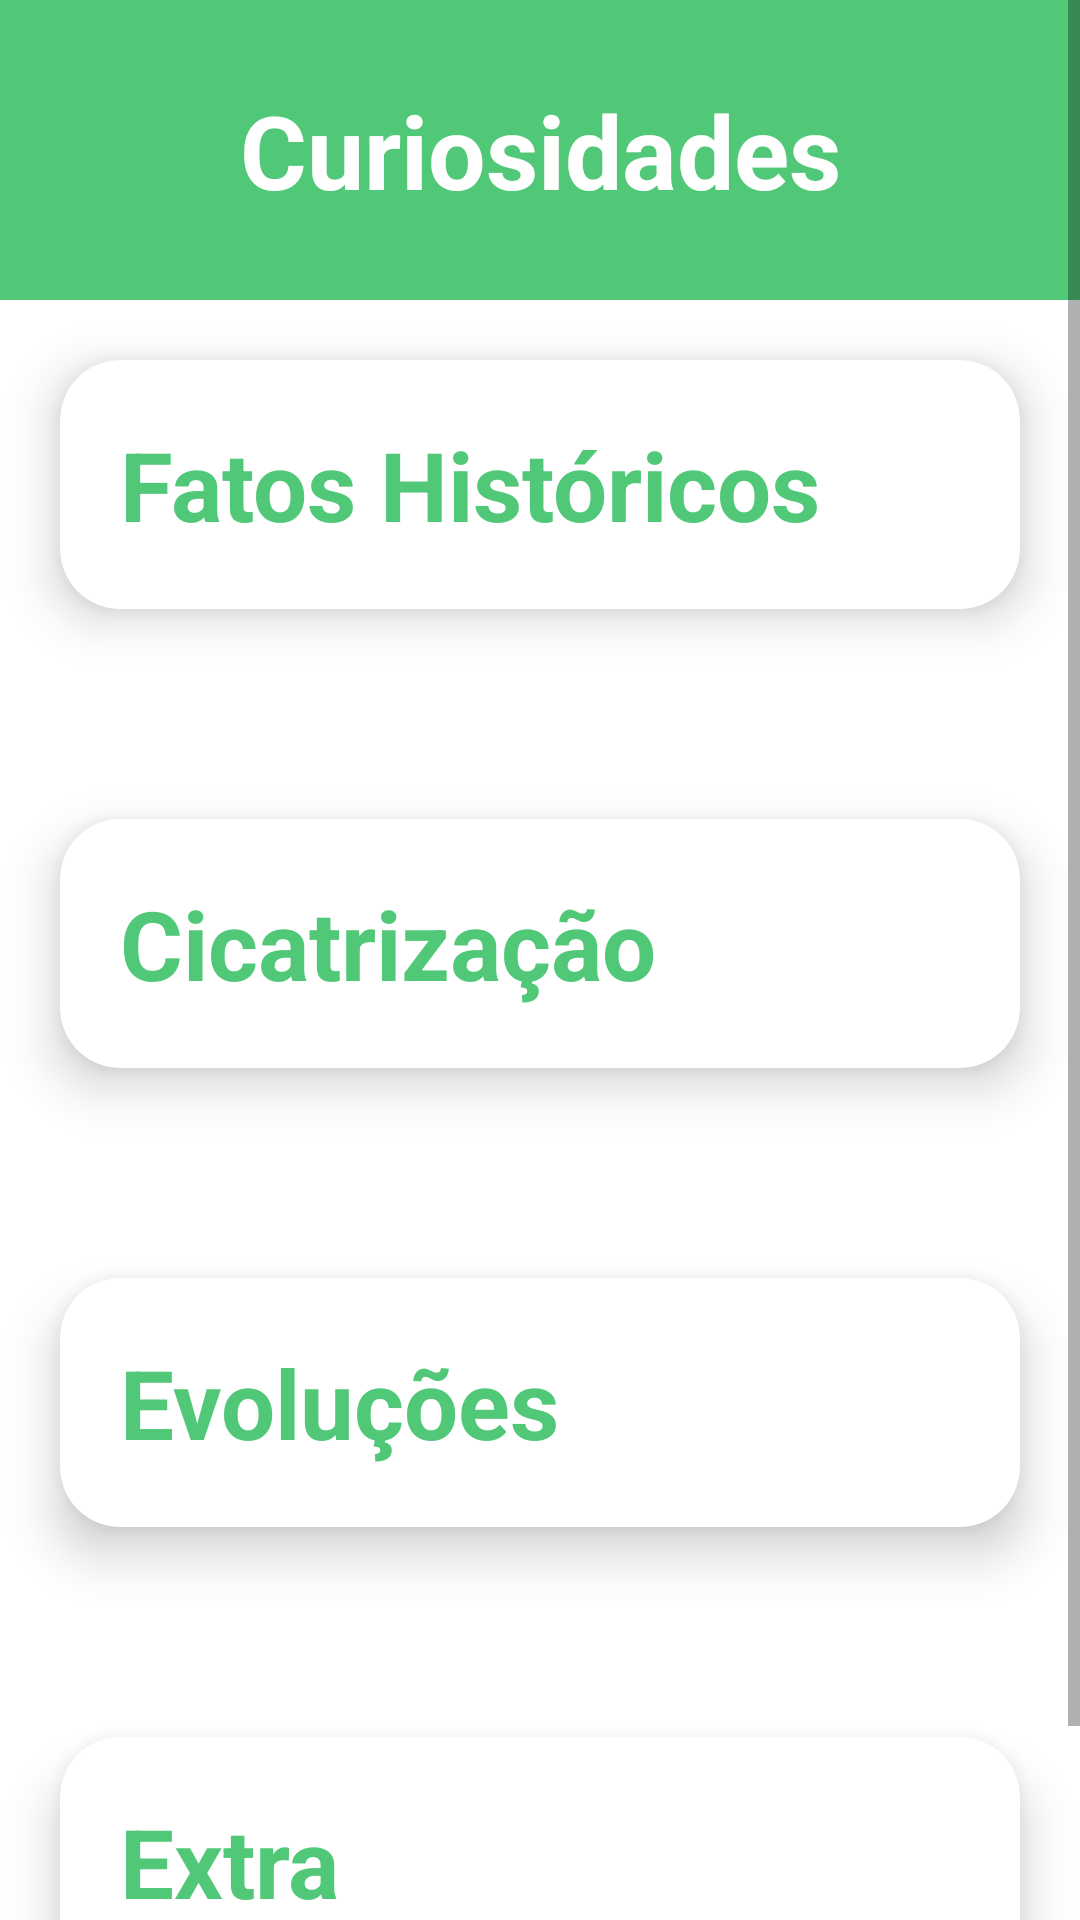

The Android layout XML behind this screen, and the referenced resources:
<!-- AndroidManifest.xml: application theme Theme.UniHeal -->
<!-- res/layout/activity_curiosidades.xml -->
<?xml version="1.0" encoding="utf-8"?>
<ScrollView xmlns:android="http://schemas.android.com/apk/res/android"
    xmlns:app="http://schemas.android.com/apk/res-auto"
    xmlns:tools="http://schemas.android.com/tools"
    android:layout_width="match_parent"
    android:layout_height="match_parent"
    >

    <androidx.constraintlayout.widget.ConstraintLayout
        android:layout_width="match_parent"
        android:layout_height="match_parent"

        tools:context=".Curiosidades">


        <LinearLayout
            android:layout_width="match_parent"
            android:layout_height="match_parent"
            android:orientation="vertical">
            <TextView
                android:id="@+id/txtCuriosidades"
                android:layout_width="match_parent"
                android:layout_height="100dp"
                android:background="#50C878"
                android:gravity="center"
                android:padding="15dp"
                android:text="Curiosidades"
                android:textColor="#FFFFFF"
                android:textSize="34sp"
                android:textStyle="bold" />


            <androidx.cardview.widget.CardView
                android:id="@+id/cardView"
                android:layout_width="match_parent"
                android:layout_height="wrap_content"

                android:layout_marginTop="20dp"
                android:layout_marginLeft="20dp"
                android:layout_marginRight="20dp"
                android:layout_marginBottom="50dp"
                android:onClick="expand"
                app:cardCornerRadius="20dp"
                app:cardElevation="10dp"
                app:contentPadding="20dp"
                tools:ignore="MissingConstraints">

                <LinearLayout
                    android:id="@+id/layout"
                    android:layout_width="wrap_content"
                    android:layout_height="match_parent"
                    android:orientation="vertical">

                    <TextView
                        android:layout_width="wrap_content"
                        android:layout_height="wrap_content"
                        android:text="Fatos Históricos"
                        android:textColor="#50C878"
                        android:textSize="32sp"
                        android:textStyle="bold" />

                    <TextView
                        android:id="@+id/details"
                        android:layout_width="wrap_content"
                        android:layout_height="wrap_content"
                        android:textColor="@color/black"
                        android:text="\nOs humanos da pré-história já usavam plantas e seus extratos para o estancamento de feridas e umidificação de feridas aberta. Uma dessas primeiras ‘’bandagens’’ era o cataplasma, uma substância preparada com farinha de mandioca ou fubá, linhaça e massa de argila colocada entre dois panos, que no final era usada para a absorção de toxinas na pele e para tratar hematomas.\n\n
    Graças as guerras que ocorrerão por volta da Revolução Industrial, a pólvora foi introduzida no mundo ocidental. As feridas causadas por pólvoras eram venosas, fazendo necessário amputar a parte lesada para cauterizar o coto com óleo fervente. Porém nessa época sofreram de falta de óleo, que foi substituído por gema de ovo e óleo de rosa, aumentando a taxa de sobrevida (o tempo de vida) da população."
                        android:textSize="20sp"
                        android:visibility="gone"
                        android:textStyle="bold"/>
                </LinearLayout>

            </androidx.cardview.widget.CardView>

            <androidx.cardview.widget.CardView
                android:id="@+id/cardView2"
                android:layout_width="match_parent"
                android:layout_height="wrap_content"
                android:layout_marginTop="20dp"
                android:layout_marginLeft="20dp"
                android:layout_marginRight="20dp"
                android:layout_marginBottom="50dp"
                android:onClick="expan"
                app:cardCornerRadius="20dp"
                app:cardElevation="10dp"
                app:contentPadding="20dp"
                tools:ignore="MissingConstraints">

                <LinearLayout
                    android:id="@+id/Cicatriz"
                    android:layout_width="wrap_content"
                    android:layout_height="match_parent"
                    android:orientation="vertical">

                    <TextView
                        android:layout_width="wrap_content"
                        android:layout_height="wrap_content"
                        android:text="Cicatrização"
                        android:textColor="#50C878"
                        android:textSize="32sp"
                        android:textStyle="bold" />

                    <TextView
                        android:id="@+id/detalhe"
                        android:layout_width="wrap_content"
                        android:layout_height="wrap_content"
                        android:textColor="@color/black"
                        android:text="\nFatores que influenciam a cicatrização:\n\n
    -Desnutrição\n
    -Infecção\n
    -Técnica cirúrgica\n
    -Corpo estranho\n
    -Doenças crônicas\n
    -Drogas\n
    -Psicossocial: baixa autoestima, depressão dentre outros problemas podem levar a pessoa a diminuir a produção de substâncias que auxiliam ou são responsáveis pelo processo de cicatrização.\n\n
    A cicatrização possui 3 fases:\n
    -Fase de inflamação ou exsudativa\n
    -Fase proliferativa\n
    -Fase de maturação ou remodelagem do colágeno\n
    "
                        android:textSize="20sp"
                        android:visibility="gone"
                        android:textStyle="bold"/>
                </LinearLayout>

            </androidx.cardview.widget.CardView>

            <androidx.cardview.widget.CardView
                android:id="@+id/cardView4"
                android:layout_width="match_parent"
                android:layout_height="wrap_content"
                android:layout_marginTop="20dp"
                android:layout_marginLeft="20dp"
                android:layout_marginRight="20dp"
                android:layout_marginBottom="50dp"
                android:onClick="expandir"
                app:cardCornerRadius="20dp"
                app:cardElevation="10dp"
                app:contentPadding="20dp"
                tools:ignore="MissingConstraints">

                <LinearLayout
                    android:id="@+id/Evoluçao"
                    android:layout_width="wrap_content"
                    android:layout_height="match_parent"
                    android:orientation="vertical">

                    <TextView
                        android:layout_width="wrap_content"
                        android:layout_height="wrap_content"
                        android:text="Evoluções"
                        android:textColor="#50C878"
                        android:textSize="32sp"
                        android:textStyle="bold" />

                    <TextView
                        android:id="@+id/descriçao"
                        android:layout_width="wrap_content"
                        android:layout_height="wrap_content"
                        android:textColor="@color/black"
                        android:text="\nEvoluções que favoreceram a melhoria no tratamento de feridas:\n\n
    -1676: descoberta do microscópio\n\n
    -1752: primeiro passo da desinfecção, com o uso de ácidos minerais para prevenir e impedir a putrefação.\n\n
    -1860: primeiro curativo absorvente à base de algodão\n\n
    -1880: construída com êxito a primeira estufa, vindo permitir a esterilização pelo calor seco. Dois anos depois surgiu a esterilização pelo vapor.\n\n
    -Final de 1840: utilização de antissépticos e a proteção da lesão com coberturas secas. Descobrimento do efeito antisséptico do lodo, mercúrio e Alumínio.\n\n
    -1890 e 1897: introdução das máscaras e luvas.\n\n
    -1960: descobertas das suturas, controle de infecção limpeza de feridas.
    "
                        android:textSize="20sp"
                        android:visibility="gone"
                        android:textStyle="bold"/>
                </LinearLayout>

            </androidx.cardview.widget.CardView>

            <androidx.cardview.widget.CardView
                android:id="@+id/cardView3"
                android:layout_width="match_parent"
                android:layout_height="wrap_content"
                android:layout_marginTop="20dp"
                android:layout_marginLeft="20dp"
                android:layout_marginRight="20dp"
                android:layout_marginBottom="50dp"
                android:onClick="aumentar"
                app:cardCornerRadius="20dp"
                app:cardElevation="10dp"
                app:contentPadding="20dp"
                tools:ignore="MissingConstraints">

                <LinearLayout
                    android:id="@+id/Extra"
                    android:layout_width="wrap_content"
                    android:layout_height="match_parent"
                    android:orientation="vertical">

                    <TextView
                        android:layout_width="wrap_content"
                        android:layout_height="wrap_content"
                        android:text="Extra"
                        android:textColor="#50C878"
                        android:textSize="32sp"
                        android:textStyle="bold" />

                    <TextView
                        android:id="@+id/desc"
                        android:layout_width="wrap_content"
                        android:layout_height="wrap_content"
                        android:textColor="@color/black"
                        android:text="\nÉ direito do consumidor ser informado dos possíveis riscos que podem ser oferecidos a sua saúde ou segurança antes de comprar um produto ou utilizar um serviço. Se esse for prejudicado, o consumidor tem o direito de ser indenizado por quem lhe prestou o serviço, inclusive por danos morais.\n\n
    Quem realiza a cicatrização da ferida é o próprio organismo do portador da lesão. Os profissionais podem tanto ajudar quanto atrapalhar esse processo, mas quem realiza a cicatrização é o próprio organismo da pessoa.\n\n
    Pele:\n\n
    A pele é o nosso maior órgão, compondo aproximadamente 15% do nosso peso corporal. Um adulto é revestido por aproximadamente 2m2 de pele.\n\n
    Ela é dividida em três camadas: epiderme, derme e hipoderme.\n\n
    Funções:\n
    -Proteção de estruturas internas\n
    -Percepção sensorial\n
    -Regulação de temperatura corporal\n
    -Excreção e absorção\n"
                        android:textSize="20sp"
                        android:visibility="gone"
                        android:textStyle="bold"/>
                </LinearLayout>

            </androidx.cardview.widget.CardView>

        </LinearLayout>

    </androidx.constraintlayout.widget.ConstraintLayout>
</ScrollView>
<!-- resources referenced by this layout -->
<resources>
  <style name="Theme.UniHeal" parent="Theme.MaterialComponents.DayNight.NoActionBar">
          
          <item name="colorPrimary">#50C878</item>
          <item name="colorPrimaryVariant">#50C878</item>
          <item name="colorOnPrimary">@color/white</item>
          
          <item name="colorSecondary">@color/teal_200</item>
          <item name="colorSecondaryVariant">@color/teal_700</item>
          <item name="colorOnSecondary">@color/black</item>
          
          <item name="android:statusBarColor">?attr/colorPrimaryVariant</item>
          
      </style>
  <!-- not gathered from this repository: default colours our renderer supplied (Android Studio template values) -->
  <color name="teal_200">#FF03DAC5</color>
  <color name="teal_700">#FF018786</color>
  <color name="black">#FF000000</color>
  <color name="white">#FFFFFFFF</color>
</resources>
